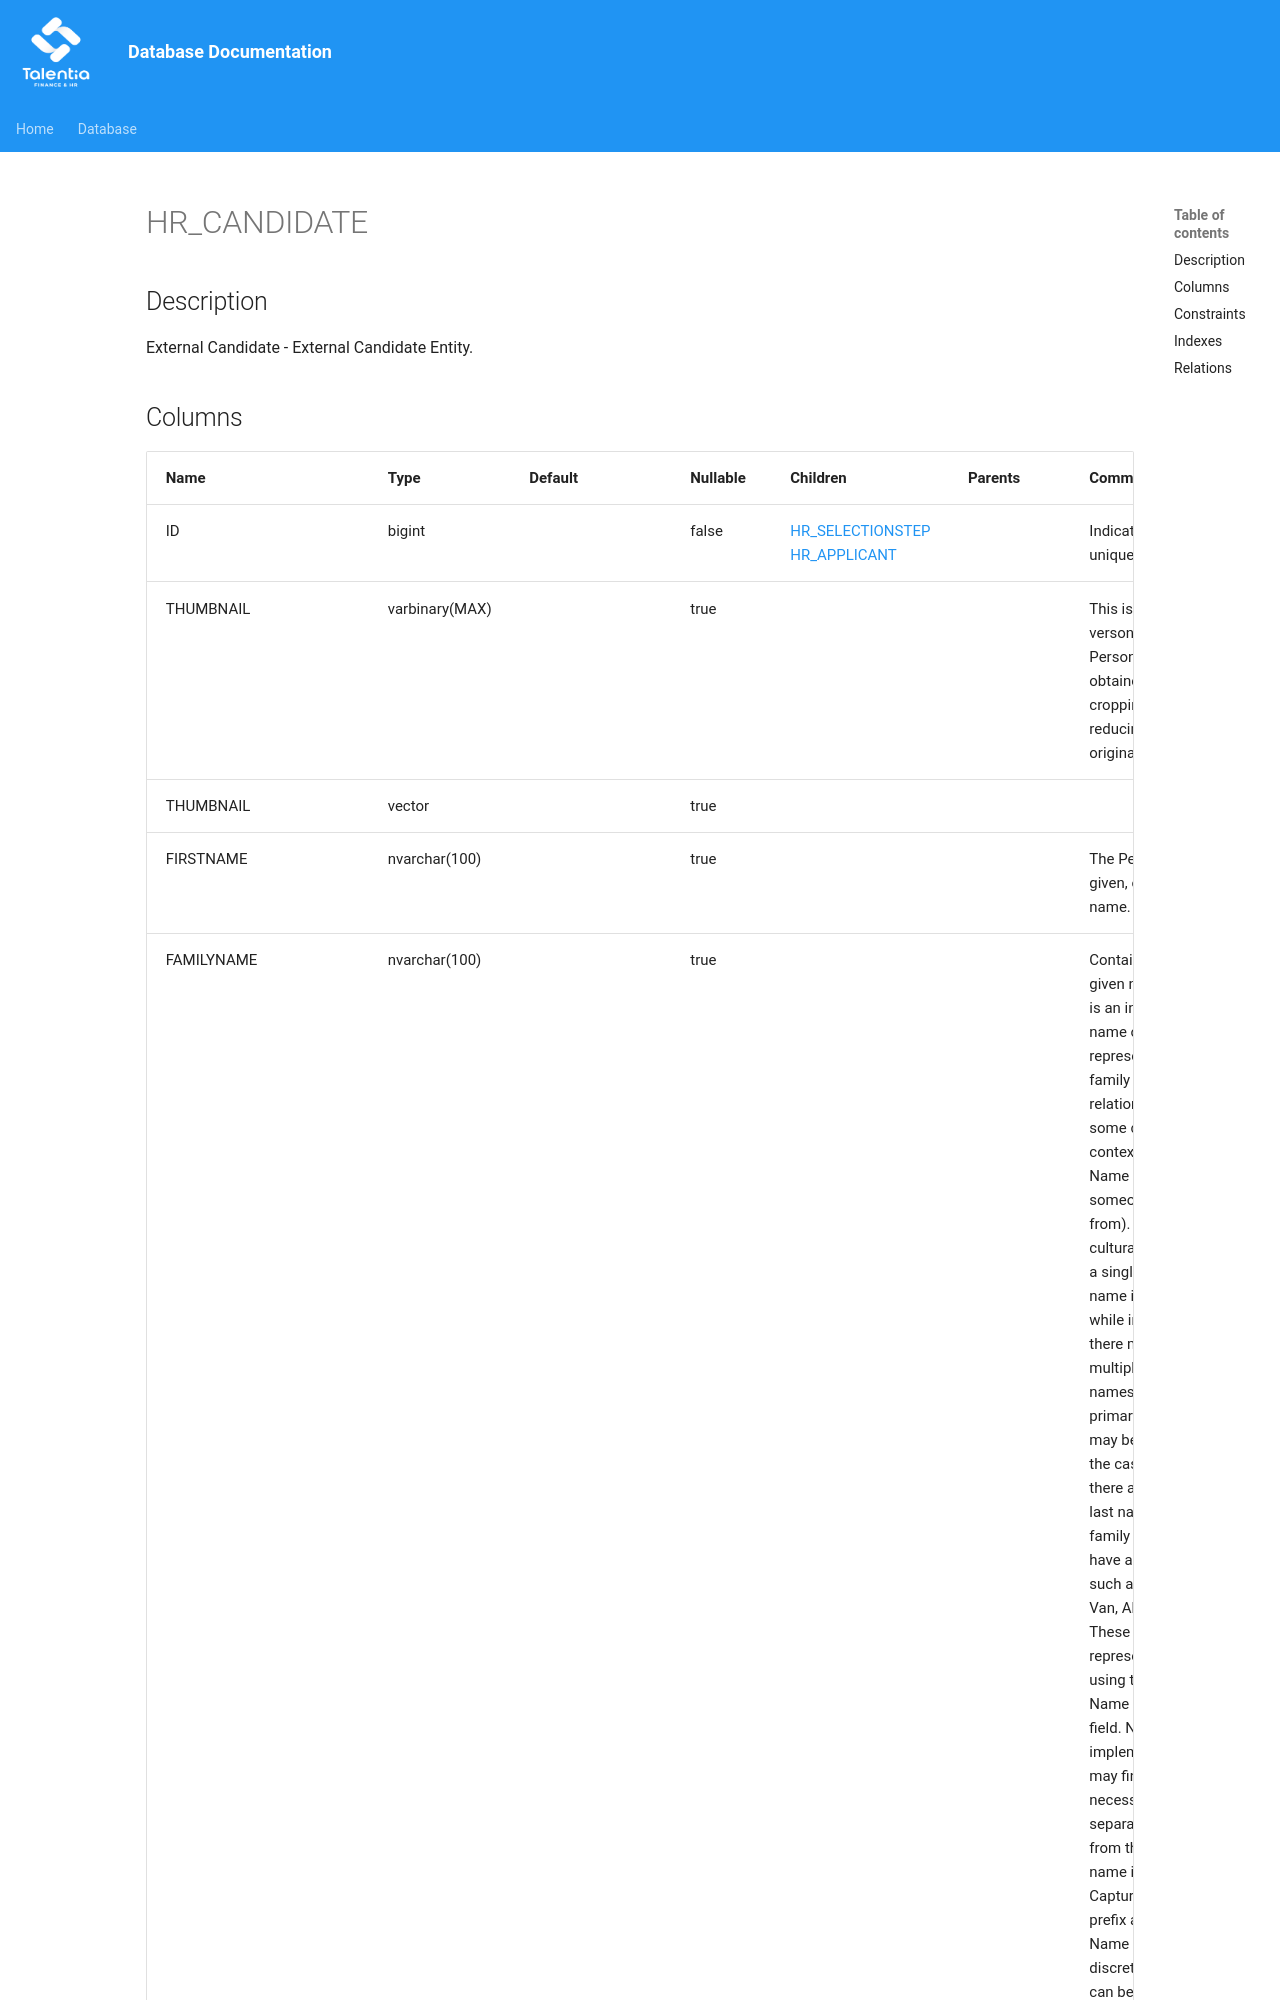

repository: giovanniporcelli/documentazione-db · page: schema/HR_CANDIDATE/index.html · generator: mkdocs

# HR_CANDIDATE

## Description

External Candidate - External Candidate Entity.  


## Columns

| Name | Type | Default | Nullable | Children | Parents | Comment |
| ---- | ---- | ------- | -------- | -------- | ------- | ------- |
| ID | bigint |  | false | [HR_SELECTIONSTEP](HR_SELECTIONSTEP.md) [HR_APPLICANT](HR_APPLICANT.md) |  | Indicates the unique identifier |
| THUMBNAIL | varbinary(MAX) |  | true |  |  | This is a small verson of the Person's picture, obtained by cropping and reducing the original in size. |
| THUMBNAIL | vector |  | true |  |  |  |
| FIRSTNAME | nvarchar(100) |  | true |  |  | The Person's given, or first, name. |
| FAMILYNAME | nvarchar(100) |  | true |  |  | Contains a non-given name. This is an inherited name or one representing a family relationship or in some cultural contexts a Place Name (where someone is from). In some cultural contexts, a single family name is typical, while in others there may be multiple family names. A primary attribute may be used in the case where there are multiple last names. A family name can have a prefix, such as Von, De, Van, Al, etc. These can be represented using the Family Name Prefix field. Not all implementers may find it necessary to separate prefixes from the family name itself. Capturing the prefix and Family Name as discrete fields can become important when formatting or appearance may vary based on context. For example, in some cultura
